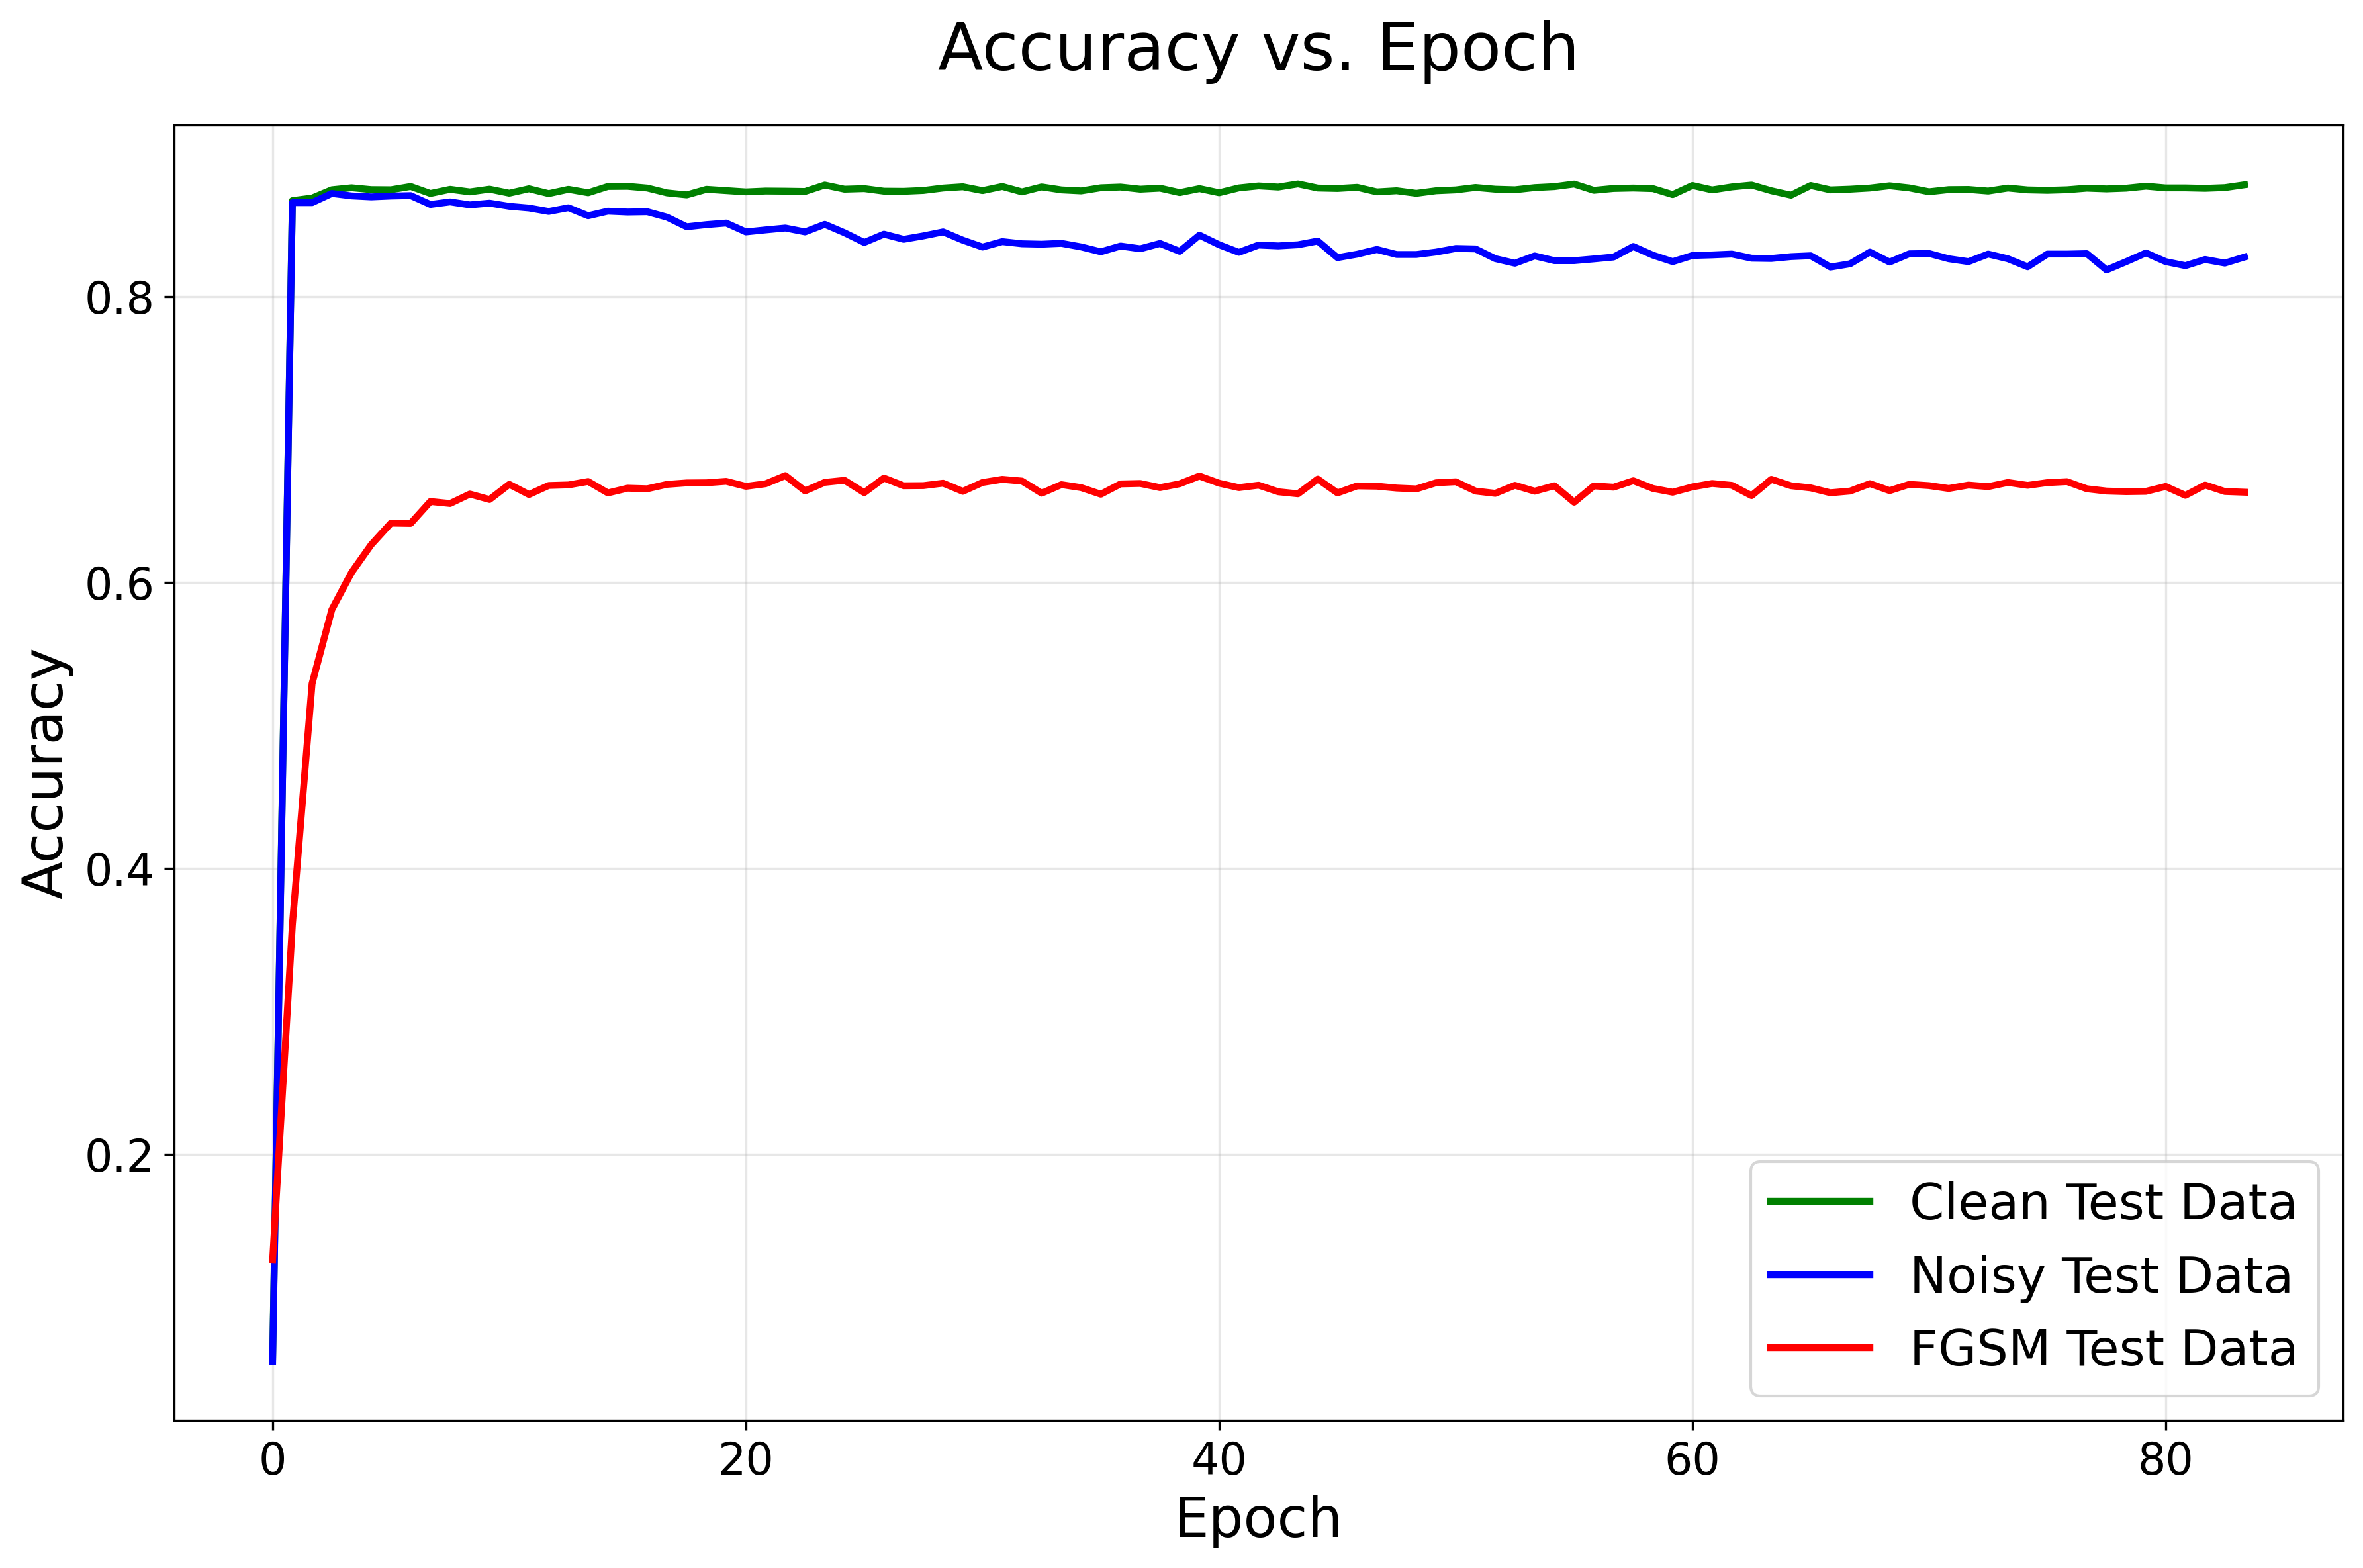

The table this chart was drawn from, first rows:
epoch, clean_accuracy, noise_accuracy, fgsm_accuracy
0.000000000000000000e+00, 5.840000137686729431e-02, 5.490000173449516296e-02, 1.263000071048736572e-01
8.333333333333333703e-01, 8.671000003814697266e-01, 8.657000064849853516e-01, 3.603999912738800049e-01
1.666666666666666741e+00, 8.689000010490417480e-01, 8.657000064849853516e-01, 5.292000174522399902e-01
2.500000000000000000e+00, 8.747000098228454590e-01, 8.720999956130981445e-01, 5.809000134468078613e-01
3.333333333333333481e+00, 8.761000037193298340e-01, 8.704000115394592285e-01, 6.068999767303466797e-01
4.166666666666666963e+00, 8.748000264167785645e-01, 8.697000145912170410e-01, 6.263999938964843750e-01
5.000000000000000000e+00, 8.747000098228454590e-01, 8.702999949455261230e-01, 6.414999961853027344e-01
5.833333333333333037e+00, 8.769999742507934570e-01, 8.705999851226806641e-01, 6.413000226020812988e-01
6.666666666666666963e+00, 8.720999956130981445e-01, 8.644000291824340820e-01, 6.565999984741210938e-01
7.500000000000000000e+00, 8.750000000000000000e-01, 8.661999702453613281e-01, 6.552000045776367188e-01
8.333333333333333925e+00, 8.731999993324279785e-01, 8.640999794006347656e-01, 6.618000268936157227e-01
9.166666666666666075e+00, 8.751000165939331055e-01, 8.652999997138977051e-01, 6.579999923706054688e-01
1.000000000000000000e+01, 8.723000288009643555e-01, 8.630999922752380371e-01, 6.686000227928161621e-01
1.083333333333333393e+01, 8.754000067710876465e-01, 8.618999719619750977e-01, 6.614999771118164062e-01
1.166666666666666607e+01, 8.719999790191650391e-01, 8.594999909400939941e-01, 6.678000092506408691e-01
1.250000000000000000e+01, 8.750000000000000000e-01, 8.621000051498413086e-01, 6.682000160217285156e-01
1.333333333333333393e+01, 8.726000189781188965e-01, 8.565000295639038086e-01, 6.705999970436096191e-01
1.416666666666666607e+01, 8.769999742507934570e-01, 8.597000241279602051e-01, 6.625999808311462402e-01
1.500000000000000000e+01, 8.770999908447265625e-01, 8.590999841690063477e-01, 6.658999919891357422e-01
1.583333333333333393e+01, 8.758999705314636230e-01, 8.593000173568725586e-01, 6.654999852180480957e-01
1.666666666666666785e+01, 8.725000023841857910e-01, 8.554999828338623047e-01, 6.686000227928161621e-01
1.750000000000000000e+01, 8.711000084877014160e-01, 8.488000035285949707e-01, 6.696000099182128906e-01
1.833333333333333215e+01, 8.750000000000000000e-01, 8.503000140190124512e-01, 6.697000265121459961e-01
1.916666666666666785e+01, 8.741000294685363770e-01, 8.514000177383422852e-01, 6.707000136375427246e-01
2.000000000000000000e+01, 8.731999993324279785e-01, 8.452000021934509277e-01, 6.672000288963317871e-01
2.083333333333333215e+01, 8.737999796867370605e-01, 8.465999960899353027e-01, 6.690000295639038086e-01
2.166666666666666785e+01, 8.737000226974487305e-01, 8.478999733924865723e-01, 6.747000217437744141e-01
2.250000000000000000e+01, 8.734999895095825195e-01, 8.452000021934509277e-01, 6.639999747276306152e-01
2.333333333333333215e+01, 8.780000209808349609e-01, 8.504999876022338867e-01, 6.700000166893005371e-01
2.416666666666666785e+01, 8.751000165939331055e-01, 8.446000218391418457e-01, 6.714000105857849121e-01
2.500000000000000000e+01, 8.755000233650207520e-01, 8.378000259399414062e-01, 6.628000140190124512e-01
2.583333333333333215e+01, 8.737000226974487305e-01, 8.435999751091003418e-01, 6.729999780654907227e-01
2.666666666666666785e+01, 8.736000061035156250e-01, 8.399999737739562988e-01, 6.675999760627746582e-01
2.750000000000000000e+01, 8.741999864578247070e-01, 8.424000144004821777e-01, 6.676999926567077637e-01
2.833333333333333215e+01, 8.758999705314636230e-01, 8.452000021934509277e-01, 6.693999767303466797e-01
2.916666666666666785e+01, 8.768000006675720215e-01, 8.393999934196472168e-01, 6.636999845504760742e-01
3.000000000000000000e+01, 8.741000294685363770e-01, 8.345999717712402344e-01, 6.699000000953674316e-01
3.083333333333333215e+01, 8.769999742507934570e-01, 8.384000062942504883e-01, 6.721000075340270996e-01
3.166666666666666785e+01, 8.731999993324279785e-01, 8.368999958038330078e-01, 6.708999872207641602e-01
3.250000000000000000e+01, 8.766999840736389160e-01, 8.366000056266784668e-01, 6.624000072479248047e-01
3.333333333333333570e+01, 8.745999932289123535e-01, 8.371999859809875488e-01, 6.683999896049499512e-01
3.416666666666666430e+01, 8.738999962806701660e-01, 8.346999883651733398e-01, 6.662999987602233887e-01
3.500000000000000000e+01, 8.761000037193298340e-01, 8.313000202178955078e-01, 6.617000102996826172e-01
3.583333333333333570e+01, 8.766000270843505859e-01, 8.353000283241271973e-01, 6.689000129699707031e-01
3.666666666666666430e+01, 8.751000165939331055e-01, 8.334000110626220703e-01, 6.692000031471252441e-01
3.750000000000000000e+01, 8.758000135421752930e-01, 8.371000289916992188e-01, 6.662999987602233887e-01
3.833333333333333570e+01, 8.726999759674072266e-01, 8.316000103950500488e-01, 6.690000295639038086e-01
3.916666666666666430e+01, 8.755000233650207520e-01, 8.428999781608581543e-01, 6.743999719619750977e-01
4.000000000000000000e+01, 8.726000189781188965e-01, 8.361999988555908203e-01, 6.693999767303466797e-01
4.083333333333333570e+01, 8.759999871253967285e-01, 8.309000134468078613e-01, 6.662999987602233887e-01
4.166666666666666430e+01, 8.773999810218811035e-01, 8.360000252723693848e-01, 6.679999828338623047e-01
4.250000000000000000e+01, 8.766000270843505859e-01, 8.353999853134155273e-01, 6.633999943733215332e-01
4.333333333333333570e+01, 8.787999749183654785e-01, 8.361999988555908203e-01, 6.620000004768371582e-01
4.416666666666666430e+01, 8.758999705314636230e-01, 8.388000130653381348e-01, 6.722999811172485352e-01
4.500000000000000000e+01, 8.755999803543090820e-01, 8.271999955177307129e-01, 6.625999808311462402e-01
4.583333333333333570e+01, 8.763999938964843750e-01, 8.295999765396118164e-01, 6.675000190734863281e-01
4.666666666666666430e+01, 8.731999993324279785e-01, 8.328999876976013184e-01, 6.672999858856201172e-01
4.750000000000000000e+01, 8.740000128746032715e-01, 8.294000029563903809e-01, 6.660000085830688477e-01
4.833333333333333570e+01, 8.722000122070312500e-01, 8.294000029563903809e-01, 6.654000282287597656e-01
4.916666666666666430e+01, 8.740000128746032715e-01, 8.310999870300292969e-01, 6.697000265121459961e-01
... 41 more rows
